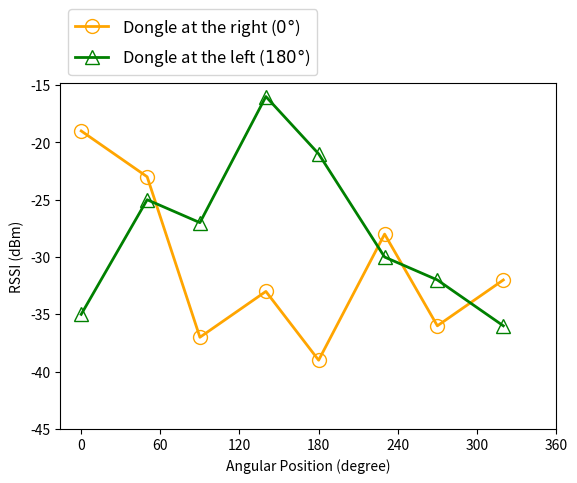

Generate this figure with matplotlib: (Note: this script raises an exception after producing the figure.)
import matplotlib.pyplot as plt
import numpy as np
import sys

#degrees = [r'$0\degree$',r'$50\degree$',r'$90\degree$',r'$140\degree$',r'$180\degree$',r'$230\degree$',r'$270\degree$',r'$300\degree$']
degrees = [0, 50, 90, 140, 180, 230, 270, 320]
RSSIs180 = [-35, -25, -27, -16, -21, -30, -32,-36]
RSSIs0 = [-19, -23, -37, -33, -39, -28, -36, -32]

degree0=plt.plot(degrees, RSSIs0, color='orange',label=r'Dongle at the right ($0\degree$)',linewidth=2, markersize=10, markerfacecolor='none', marker='o' )
degree180=plt.plot(degrees, RSSIs180, color='g',label=r'Dongle at the left ($180\degree$)',linewidth=2, markersize=10, markerfacecolor='none', marker='^')

plt.xlabel('Angular Position (degree)')
plt.ylabel('RSSI (dBm)')

plt.xticks( [0,60,120,180,240,300,360] )
plt.yticks( np.arange(-45,-10, 5) )

plt.subplots_adjust(top=0.83)
plt.legend(loc="lower left", prop={'size': 12}, bbox_to_anchor=(0, 1))
#plt.legend([RSSIs180, RSSIs0], [r'Dongle at the right ($0\degree$)', r'Dongle at the left ($180\degree$)'], loc="lower left", prop={'size': 10}, bbox_to_anchor=(0, 1))
plt.savefig(sys.argv[1], bbox_inches="tight")
